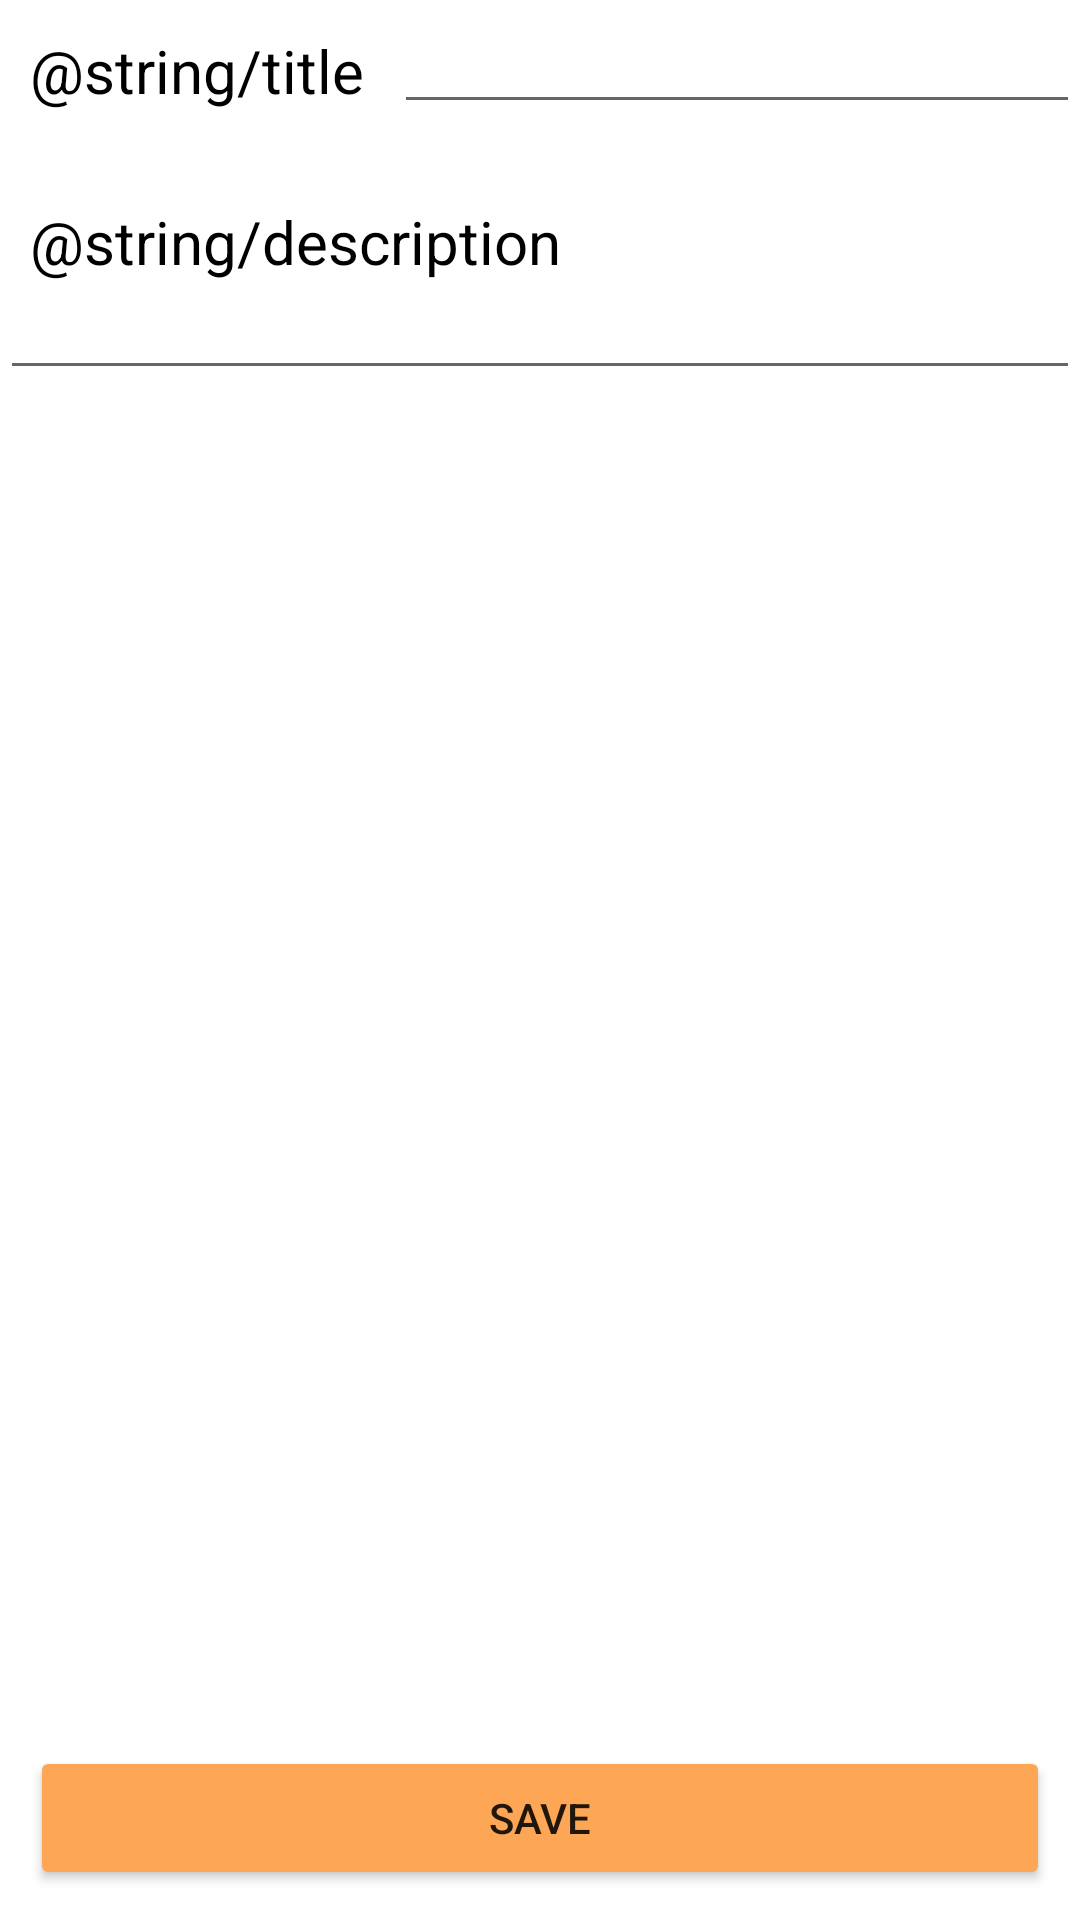

Write the Android layout XML for this screen, with the resource values it uses.
<!-- AndroidManifest.xml: application theme Theme.CityAlert -->
<!-- res/layout/activity_add_new_note.xml -->
<RelativeLayout xmlns:android="http://schemas.android.com/apk/res/android"
    xmlns:app="http://schemas.android.com/apk/res-auto"
    android:orientation="vertical"
    android:layout_width="match_parent"
    android:layout_height="match_parent">



    <TextView
        android:id="@+id/title"
        android:layout_width="wrap_content"
        android:layout_height="wrap_content"
        android:layout_margin="10dp"
        android:text="@string/title"
        android:textColor="@color/black"
        android:textSize="20sp" />


    <EditText
        android:id="@+id/addTitle"
        android:layout_width="match_parent"
        android:layout_height="wrap_content"
        android:fontFamily="sans-serif-light"
        android:inputType="textAutoComplete"
        android:textSize="18sp"
        android:layout_toRightOf="@id/title"/>

    <TextView
        android:id="@+id/description"
        android:layout_width="wrap_content"
        android:layout_height="wrap_content"
        android:layout_marginLeft="10dp"
        android:layout_marginRight="10dp"
        android:layout_marginTop="20dp"
        android:text="@string/description"
        android:textColor="@color/black"
        android:textSize="20sp"
        android:layout_below="@id/title"/>


    <EditText
        android:id="@+id/addDescription"
        android:layout_width="match_parent"
        android:layout_height="wrap_content"
        android:fontFamily="sans-serif-light"
        android:inputType="textAutoComplete"
        android:textSize="14sp"
        android:layout_below="@id/description"/>




    <Button
        android:id="@+id/button_save"
        android:layout_width="match_parent"
        android:layout_height="wrap_content"
        android:layout_alignParentBottom="true"
        android:layout_margin="10dp"
        android:text="@string/save"
        android:textColorLink="#00FFFFFF"
        app:backgroundTint="#FCA656"
        app:iconTint="#FFFFFF" />



</RelativeLayout>
<!-- resources referenced by this layout -->
<resources>
  <color name="black">#FF000000</color>
  <string name="description">Descrição</string>
  <string name="save">Save</string>
  <string name="title">Título:</string>
  <style name="Theme.CityAlert" parent="Theme.MaterialComponents.DayNight.DarkActionBar">
          
          <item name="colorPrimary">@color/blue_background</item>
          <item name="colorPrimaryVariant">@color/black</item>
          <item name="colorOnPrimary">@color/white</item>
  
          
          <item name="colorSecondary">@color/blue_background</item>
          <item name="colorSecondaryVariant">@color/blue_background</item>
          <item name="colorOnSecondary">@color/white</item>
          
          <item name="android:statusBarColor" tools:targetApi="l">?attr/colorPrimaryVariant</item>
          
  
      </style>
  <color name="blue_background">#6CB3CE</color>
  <color name="white">#FFFFFFFF</color>
</resources>
